pico-8 play session: hold → + tap 🅾

[t = 1 s] hold → ~1s, tap 🅾 ~2×
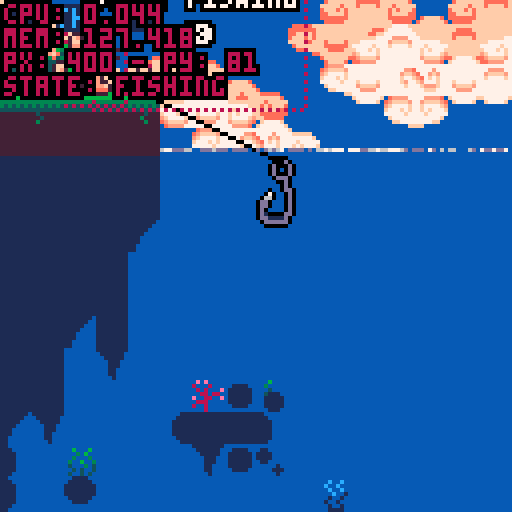
[t = 2 s] hold → ~2s, tap 🅾 ~4×
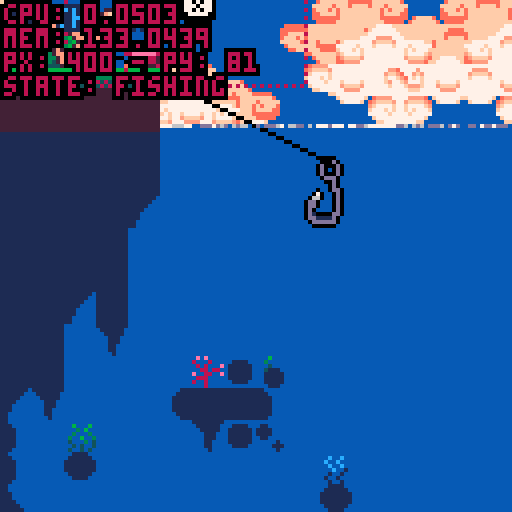
[t = 4 s] hold → ~4s, tap 🅾 ~7×
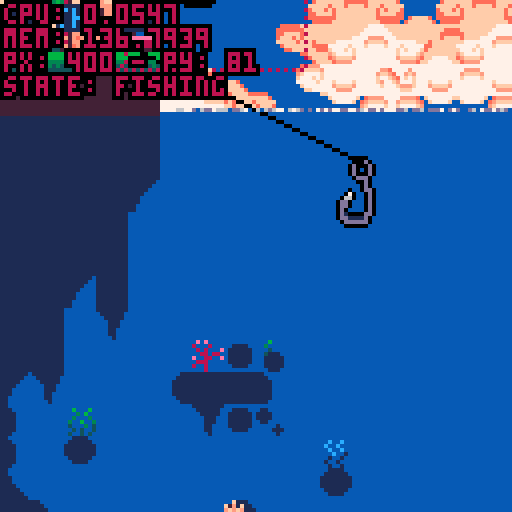
[t = 6 s] hold → ~6s, tap 🅾 ~10×
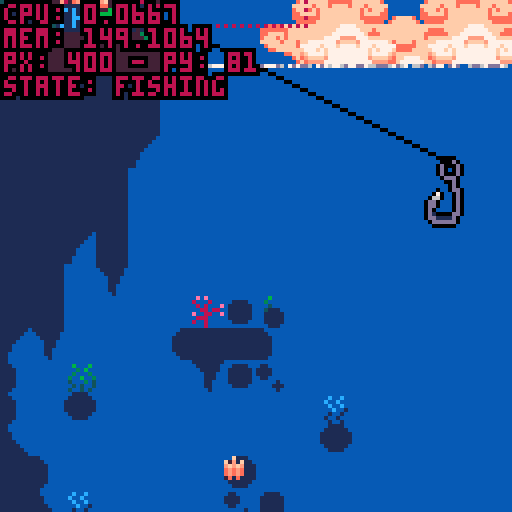

pico-8 cartridge
version 42
__lua__
--fishing game 🐱 
--by alex & kota
-------------------------------

function _init()
 --set color palette
 reset_pal()
 --shortcuts to make it easier
	--to reset pal
	p=pal
	rp=reset_pal

 --create fish arcetypes
 init_fish()
 
 --set up interactalbes
 init_interactables()
 
 --set update/draw
 _upd=update_game
 _drw=draw_game
 
 --debug
	--add show debug menu item
	menuitem(1,"debug on/off",function()show_debug = not show_debug end)
 
 --init game
 init_game()
end


function _update()
 _upd()
 debug[1]="cpu: "..stat(1)
 debug[2]="mem: "..stat(0)
end


function _draw()
 _drw()
end


--== random helpers ==----------

--printing

--prints with a border
function bprint(text,x,y,c,bc)
 for i=x-1,x+1 do
  for j=y-1,y+1 do
   print(text,i,j,bc)
  end
 end
 print(text,x,y,c)
end

--prints with a centered border
--(set x=63 to center on screen)
function bprint_cent(str,x,y,c,bc)
 bprint(str,x-(#str*2),y,c,bc)
end


--sprites

--outlined sprite
function ospr(c, n, x, y, w, h, flip_x, flip_y)
	w = w or 1
	h = h or 1
	flip_x = flip_x or false
	flip_y = flip_y or false
	
	pal({[0]=c,c,c,c,c,c,c,c,c,c,c,c,c,c,c,c}, 0)
	
	spr(n, x-1, y, w, h, flip_x, flip_y)
	spr(n, x+1, y, w, h, flip_x, flip_y)
	spr(n, x, y-1, w, h, flip_x, flip_y)
	spr(n, x, y+1, w, h, flip_x, flip_y)

	pal(0)
	
	spr(n, x, y, w, h, flip_x, flip_y)
end

--outlined special sprite
function osspr(c, sx, sy, sw, sh, dx, dy, dw, dh)
	w = w or 1
	h = h or 1
	flip_x = flip_x or false
	flip_y = flip_y or false
	
	pal({[0]=c,c,c,c,c,c,c,c,c,c,c,c,c,c,c,c}, 0)
	
	sspr(sx,sy,sw,sh,dx-1,dy,dw,dh)
	sspr(sx,sy,sw,sh,dx,dy-1,dw,dh)
	sspr(sx,sy,sw,sh,dx+1,dy,dw,dh)
	sspr(sx,sy,sw,sh,dx,dy+1,dw,dh)
	
	pal(0)
	
	sspr(sx,sy,sw,sh,dx,dy,dw,dh)
end


--prints outlined sprites



--colors

--reset color palette
function reset_pal()
 pal()
 --poke( 0x5f2e, 1 ) --endable hidden colors
 custom_palette = {[0]=0,1,140,12,131,3,139,130,136,14,142,143,15,13,6,7}
 pal( custom_palette, 1 )
end


--== debug stuff ==-------------

--debug
debug={}

show_debug=true
function print_debug()
 for i=1,20 do
  if(debug[i]!=nil) then
   bprint(debug[i],cam.x+1,cam.y+1+(i-1)*6,8,0)
  end
 end
end

function draw_hboxs()
 for i in all(interactables) do
  local hb=i.hbox
  fillp(▒)
  rect(hb.x1,hb.y1,hb.x2,hb.y2,8)
  fillp()
 end
end
-->8
--game / menu


--== game ==--------------------


function init_game()
 --freeze player
 player.state="frozen"
 
 --set pallete
 poke( 0x5f2e, 1 ) --endable hidden colors
 custom_palette = {[0]=0,1,140,12,131,3,139,130,136,14,142,143,15,13,6,7}
	pal( custom_palette, 1 )
end


--== update ==-----------------
function update_game() 
 --update/move player
 update_player()
 
 --update minigame if active
 if(do_minigame)update_minigame()
 
 --update cam
 update_cam()
 
 --update fx
 update_fx()
 
 --debug
 --if(btnp(❎))start_fishing()
end


--== draw ==--------------------
function draw_game()
 cls(2)
 
 --drawbg
 --clouds
 draw_clouds()
 
 --draw water
 draw_water(110) --water y
 
 --draw interior bgs
 rectfill(0,128,383,256,4)
 rectfill(512,128,1080,256,1)
 rectfill(512,232,1080,256,1)
 
 --draw map
 map(0,0,0,0,1000,32)
 
 --water to block map (ghetto)
 rectfill(384,256,512,7000,2)  

 --draw player
 draw_player()
 
 --==fishing==--
 if do_minigame then
  draw_minigame()
 end
 
 
 --== draw foreground details
 draw_fx()
 
 --draw intreactable prompts
 for i in all(interactables) do
  if(col(player,i)) then
   --debug[6]="hit something"
   show_prompt(i)
  end
 end
 		
 
 --draw main menu
 if(show_menu)draw_main_menu()


 --== debug stuff
 
 --fish display [debug]
 --display_fish=rnd(fishes)
 if(btn(⬆️))then
  display_fish=display_fish
  draw_fish_got(display_fish)
 else
  display_fish=rnd(fishes)
 end
 
 if(show_debug)then
  draw_hboxs()
  print_debug()
 end
end 


--== main menu ==---------------
show_menu=false

--displays menu overlay on top
--of game
function draw_main_menu()
 --stop drawing menu if btn
 if(btn(❎)or btn(🅾️)) then 
  show_menu=false
  player.state="walking"
 end

 print("★ this is the main menu ★",10,60,14)
 print("∧press ❎ or 🅾️ to continue∧",4,67,14)
end

function draw_background()
	sspr(32,32,32,32,0,0,128,180)
end

-->8
--fish

--★ todo: shinies

--[[ fish structure
 name, scale, sprt (sprite #)
 , w, h (sprite width/height)
 ,shinycols
]]--

fishes={
} --arcetype table

--add fish to fishes table
function make_fish(name,sprt,w,h,scale,shinycols)
 add(fishes,
  {name=name
  ,sprt=sprt
  ,w=w,h=h
  ,scale=scale
  ,shinycols=shinycols}
 )
end

--fully populates fishes table
--◆this can be optimized for
--tokens if need be
function init_fish()
 --default scale = 2
 --1x1 fish
 make_fish("mOSS sLUG"
  ,135,1,1,2,{{6,3},{5,2},{4,1}})
 make_fish("fish 1"
  ,136,1,1,2)
 make_fish("fish 2"
  ,137,1,1,2)
 make_fish("fish 3"
  ,138,1,1,2)
 make_fish("fish 4"
  ,152,1,1,2)
 make_fish("pINKTAIL"
  ,153,1,1,2,{{8,2},{9,3},{2,8},{3,9}})
 make_fish("sHRIMP"
  ,154,1,1,1)
 make_fish("jUMBO sHRIMP"
  ,154,1,1,3)
 make_fish("fish 7"
  ,155,1,1,2)
 make_fish("fish 8"
  ,136,1,1,2)
  
 --1x2 fish
 make_fish("aXOLITTLE"
  ,168,2,1,2)
 make_fish("fish 10"
  ,184,2,1,2)
  
 --2x2 fish
 make_fish("fish 11"
  ,170,2,2,2)
 make_fish("fish 12"
  ,172,2,2,2)
 make_fish("aMGLERFISH"
  ,174,2,2,2,{{6,15},{5,15},{4,15},{1,14},{7,13},{11,0},{12,15}})
 
 --xl fish
 make_fish("sWORDFISH"
  ,140,4,2,3,{{3,9},{2,8},{1,7}})
 
 
-- make_fish("rainbow trout"
--  ,184,2,1,2)
-- make_fish("betta"
--  ,22,2,1,1)
-- make_fish("bluegill"
--  ,8,1,1,1)  
-- make_fish("goldfish"
--  ,9,1,1,1)
-- make_fish("shad"
--  ,10,1,1,1)
-- make_fish("neon tetra"
--  ,24,1,1,1)
-- make_fish("shrimp"
--  ,25,1,1,1)
-- make_fish("minnow"
--  ,26,1,1,1)
-- make_fish("swordfish"
--  ,11,4,2,1)
end


--== fish display ==------------


function draw_fish_got(fish)
 --get fish h and w
 local h=fish.h*8
 local w=fish.w*8
 local scale=fish.scale
 --upd scale
 --scale=fish.scale+0.5*sin(t()/4)
 
 --set inverse draw mode + fillp
 poke(0x5f34,0x2)
 --draw border circle
 fillp(▒)
 local circ_rad=65
 circfill(cam.x+64,cam.y+64,circ_rad,1 | 0x1800)
 fillp(█)
 
 --draw fish/lines
 local y=40
 y+=5*sin(t()/2)
 draw_flourish_lines(cam.x+63,cam.y+y+14)
 
 --draw fish
	osspr(0, fish.sprt%16*8,flr(fish.sprt/16)*8
  ,w,h
  ,cam.x+63-w*scale/2,cam.y+y-h*scale/2
  ,w*scale,h*scale)

 --shiny (debug)
 set_shiny_pal(fish)
	
 sspr(fish.sprt%16*8,flr(fish.sprt/16)*8
  ,w,h
  ,cam.x+63-w*scale/2,cam.y+y-h*scale/2
  ,w*scale,h*scale)
 
 --complete palette refresh
 rp() 
  
 bprint("holy fucking shit",cam.x+30,cam.y+90,15,1)
 bprint("a fucking fish",cam.x+35,cam.y+97,14,1)
end


--item get lines
function draw_flourish_lines(x,y)
	for i=0,16 do
		local s=sin(time() * 2.1 + i/16)
		local c=cos(time() * 2.1 + i/16)
		local ty=y-14
		local r=20
		line(x+s*r,ty+c*r,x+s*40,ty+c*40,15)
	end
end


--shiny pal
function set_shiny_pal(fish)
 if(fish.shinycols==nil)return
 scols=fish.shinycols
 for i=1,#scols do
  pal(scols[i][1],scols[i][2])
 end
end

function reset_shiny_pal(fish)
	if(fish.shinycols==nil)return
 scols=fish.shinycols
 for i=1,#scols do
  pal(scols[i][2],scols[i][1])
 end
end



-->8
--minigame 


--== hook / tables ==------------------

minigame_state="inactive"
--,inactive,starting,sinking,...
do_minigame=false

hook={
  x=447 --default x
 ,y=90 --default y
 ,xmin=385 ,xmax=449
 ,speed=1
 ,xspeed=2
 ,sprt=47
 ,w=1,h=2
 --states: inactive,starting,active
 ,state="inactive"
 
 --upgrade table
 --[[
  populate when upgrades are 
  purchased from shop
 ]]--
 ,upgrades={
  }
}

function draw_hook()
 local s=hook

 --if state=inactive dont draw
 if(s.state!="inactive")then
  ospr(0,s.sprt,s.x,s.y,s.w,s.h)
 end
 
 --draw fishing line
 line(s.x+5,s.y,player.x+9,player.y+10,0)
end


--== state changing ==----------


--start fishing 
function start_fishing()
 --do initial animation
  --player anim
  --move bobber
 
 --set states
 hook.state="active"
 player.state="fishing"
 minigame_state="starting"
 
 do_minigame=true
end


function update_minigame()
 --update hook
 --sink hook
 hook.y+=hook.speed
 
 --hook x movement
 if(btn(⬅️))then
  hook.x-=hook.xspeed
 end
 if(btn(➡️))then
  hook.x+=hook.xspeed
 end
 
 --clamp hook pos
 if(hook.x<384)hook.x=384
 if(hook.x>504)hook.x=504
end


--== draw minigame ==--


fishing_bgy=128
fishing_bgy2=256
function draw_minigame()
 --draw water bg
 if(cam.y>128)then
  --cam dif
  cd1=cam.y-fishing_bgy
  cd2=cam.y-fishing_bgy2
  if(cd1>=128)then
   fishing_bgy+=2*cd1
  end
  if(cd2>=128)then
   fishing_bgy2+=2*cd2
  end
  
  --bg map tiles
	 map(48,16,384,fishing_bgy,16,16)
	 map(64,0,384,fishing_bgy2,16,16)
 end
 
 --hook
 draw_hook()
 
 --print ui
 bprint("depth: "..hook.y-70,cam.x+2,cam.y+2,3,1)
end
-->8
--player / cam


--== player table ==-------------


--main x limits for player
--[[
 these can change depending on
 special rooms / states
--]]
--main_xl_limit=20
--main_xr_limit=407
main_xl_limit=-1000
main_xr_limit=2000
--interior y player val
int_y=230
default_y=81
frame=0
walkframe=0

player={
  x=400, y=81
 ,default_y=81
 ,speed=1
 ,direct=false
 --player sprites
 ,s0=0
 --player x limits
 ,xl_limit=main_xl_limit
 ,xr_limit=main_xr_limit
 --player hitbox
 ,hbox={x1,y1,x2,y2}
 --states: walking,idle,fishing,frozen (for menus)
 ,state="walking"
 ,tail=3
 ,feetsies=18
}


--== player functions ==--------


--update player
function update_player()
 local s=player
 frame+=1
 
 --sprites for animation
	if(frame%4==0) then
		cat_tail()
		walk_spr()
	end
	
	--default state
	if(s.state=="fishing") then
	 --
	else
	 if(btn(⬅️)or btn(➡️))then
	  s.state="walking"
	 else
	  s.state="idle"
	 end
	end
 
 --== movement ==--
 --if state=walking move
 if(s.state=="walking") then
 
		--sprint if 🅾️
		if(btn(🅾️))then
		 s.speed=2
		else
		 s.speed=1
		end
		
		--move player
		if(btn(⬅️))then
		 s.x-=s.speed
		 s.direct=true
		end
		if(btn(➡️)) then
		 s.x+=s.speed
		 s.direct=false
		end
		
		--clamp pos
		if(s.x<s.xl_limit)then
		 s.x=s.xl_limit
		end
		if(s.x>s.xr_limit)then
		 s.x=s.xr_limit
		end 
		
	end

 
 --== interations ==--
 
 --update hbox
 local hb = s.hbox
 hb.x1=s.x
 hb.x2=s.x+15
 hb.y1=s.y-3
 hb.y2=s.y+18
 
 
 --collisions
 for i in all(interactables) do
  if(col(player,i)) then
   if btnp(❎) then
    i.on_click()
   end
  end
 end
 
 --press ❎ to interact
 if(btnp(❎)) then
  --interact with shit
 end
	
	
	--debug
	debug[3]="px: "..player.x.." - py: "..player.y
 debug[4]="state: "..player.state
end


--draw player
function draw_player()
		local s=player
		cat_animation(s.x,s.y)
 
 --debug draw hbox
 if(show_debug)then
 	fillp(▒)
 	local hb=s.hbox
 	rect(hb.x1,hb.y1,hb.x2,hb.y2,8)
 	fillp()
 end
end


--player teleportation
function tp(x,y,camx,camy)
 --default vals
 xp=x or 400
 yp=y or player.default_y
 camx=camx or cam.x
 camy=camy or cam.y
 --move player
 player.x=xp
 player.y=yp
 --move cam
 cam.x=camx
 cam.y=camy
end

--== cat anim


--cat tail sprite--
function cat_tail()
	if(player.tail < 4) then
		player.tail+=1
	else
		player.tail=2
	end
	return player.tail
end

--cat feet sprite--
function walk_spr()
	if(player.feetsies < 20) then
		player.feetsies +=2
	else
		player.feetsies=18
	end
	return player.feetsies
end

--animation of cat
function cat_animation(x,y)
		local s=player
		
			if(s.state == "idle"
			or s.state == "fishing") then
					spr(s.s0,x,y,2,2,s.direct)
					if (s.direct) then
					spr(s.tail,x+14,y+7,1,1,s.direct)
					else
					spr(s.tail,x-7,y+7,1,1)
					end	

			else if (s.state == "walking") then
					spr(s.feetsies,x,y+8,2,1,s.direct)
					if(s.direct) then
					spr(s.tail,x+12,y+2,1,1,s.direct)
					sspr(0,0,14,9,x,y-1,14,9,s.direct)
					else
					spr(s.tail,x-4,y+2,1,1,s.direct)
					sspr(0,0,14,9,x+3,y-1,14,9,s.direct)
					end
			end
	end
end



--== camera ==-------------------

cam={x=0,y=0}

function update_cam()
 --if minigame
 if(player.state=="fishing")then
  cam.x=384
  cam.y=hook.y-40
  camera(cam.x,cam.y)
  return
 end

 local px=player.x

 --stop camera for static rooms
 if(px>0 and px<128)then
  cam.x=0
 end
 if(px>384)then
  cam.x=384
 end
 
 --scrolling town/interiors
 --town/shop
 if(px>128 and px<384)then
  cam.x=px-59
  if(cam.x<128)cam.x=128
  if(cam.x>256)cam.x=256
 end
 
 --aquarium
 if(px>512 and px<=768)then
  cam.x=px-59
  if(cam.x<512)cam.x=512
  if(cam.x>640)cam.x=640
 end
 
 --home
 if(px>768 and px<1024)then
  cam.x=px-59
  if(cam.x<768)cam.x=768
  if(cam.x>896)cam.x=896
 end
 

 --move camera
 camera(cam.x,cam.y)
end


-->8
--background


--== clouds ==-------------------

bgx=0
bgx2=-30
bgx3=-20
bgx4=-90

cmx=112 cmy=0 --cloud map coords

function draw_clouds()
 --draw static bg
 fillp(▒)
 circfill(cam.x+100,cam.y+155,80,1)
 circfill(cam.x+13,cam.y+155,80,1)
 fillp()

 --update bgx
 bgx-=.6
 if(bgx<-128)bgx=0
 bgx2-=.4
 if(bgx2<-128)bgx2=0
 bgx3-=.3
 if(bgx3<-128)bgx3=0
 bgx4-=.2
 if(bgx4<-128)bgx4=0
 
 --bg clouds
 --single map clouds
 
 --dark bg
 local c=10
 pal({[0]=c,c,c,c,c,c,c,c,c,c,c,c,c,c,12,12},0)
 --palt(14,1)
 --top
 map(cmx,cmy,cam.x+bgx3,cam.y-10,16,6)
 map(cmx,cmy,cam.x+bgx3+128,cam.y-10,32,6)
 --bottom
 map(cmx,cmy+6,cam.x+bgx4,cam.y+78,16,10)
 map(cmx,cmy+6,cam.x+bgx4+128,cam.y+78,32,10)
 --reset pal
 palt(14,0)
 pal(0)
 
 --main
 --top
 map(cmx,cmy,cam.x+bgx,cam.y+0,16,6)
 map(cmx,cmy,cam.x+bgx+128,cam.y+0,32,6)
 --bottom
 map(cmx,cmy+6,cam.x+bgx2,cam.y+68,16,10)
 map(cmx,cmy+6,cam.x+bgx2+128,cam.y+68,32,10)
end

--== fx/particles ==-------------

--== particle system ==--

fxs={} --fx table

--update all fx
function update_fx()
 for fx in all(fxs) do
  --age fxs
  fx.age+=1
  
  --remove timed out fxs
  if(fx.age>fx.life)del(fxs,fx)
  
  --do other udpates
  if(fx.upd!=nil)then
		 fx.upd(fx)
  end
 end
end

--draw all fx
function draw_fx()
 for fx in all(fxs) do
  --if custom draw, do it
  --otherwise color pixel fx.col
  if(fx.draw!=nil)then
   fx.draw(fx)
  else
   pset(fx.x,fx.y,fx.col)
  end
 end
end

--add fx to fx table
---x,y,life,col,upd,drw
function add_fx(x,y,life,col,upd,draw)
 local fx={
   age=0
  ,x=x, y=y
  ,life=life
  ,col=col or 15 --default col=white
  ,upd=upd or nil
  ,draw=draw or nil
 }
 add(fxs,fx)
 return fx
end


--== water ==--

--draw water
function draw_water(wl)--wl=water line
 wl=wl or 80
 rectfill(0,wl,512,1000,2)
 
 --draws top of water at x pnt
 local xpnt=424
 draw_waterline(wl,xpnt)
 draw_waterline(wl,xpnt)
 draw_waterline(wl,xpnt)
 draw_waterline(wl,xpnt)
 draw_waterline(wl,xpnt)
end

--waterline
function draw_waterline(wl,x)
 add_fx(
   rnd(128)+x
  ,wl
  ,rnd(30)+60
  ,13
  ,function(s)
    if(s.age/s.life>.15)s.col=14
    if(s.age/s.life>.25)s.col=15
    if(s.age/s.life>.75)s.col=14
    if(s.age/s.life>.85)s.col=13
   end
  ,nil
 )
end
-->8
--overworld stuff


--== doors / interactables ==---


interactables={}

function add_interactable(
hbx1,hby1,hbx2,hby2
,prompt,on_click,id)
 add(interactables,{
  hbox={x1=hbx1,y1=hby1,x2=hbx2,y2=hby2}
  ,prompt=prompt
  ,on_click=on_click
  ,id=id or "unindentified"
 })
end


function show_prompt(i) --i=interactabble
 --main prompt
 --print prompt at top of hbox
 xp=i.hbox.x1+((i.hbox.x2-i.hbox.x1)/2)
 yp=i.hbox.y1
 
 --aquarium case
 if(i.id=="aquarium exit")then
  xp+=10
 end
 
 bprint_cent(i.prompt,xp,yp,15,0)
 --show little ❎ button
 show_❎(xp-1,yp+9)
end

function show_❎(x,y)
 bprint_cent("❎",x,y,0,0)
 bprint_cent("❎",x,y-sin(t()),15,0)
end


--== filling interact table ==---


function init_interactables()
 --overworld doors
 add_interactable(288,55,328,100
  ,"eNTER hOME"
  ,function() 
    tp(528,int_y-20,512,128)
   end
  ,"home door")
 add_interactable(184,55,224,100
  ,"eNTER sHOP"
  ,function()
    tp(144,int_y-20,128,128)
   end
  ,"shop door")
 add_interactable(38,55,88,100
  ,"eNTER aQUARIUM"
  ,function() 
    tp(784,int_y-20,768,128)
   end
  ,"aquarium door")
  
 --interior exits
 add_interactable(128,203,168,256
  ,"eXIT sHOP"
  ,function()
    tp(198,default_y,128,0)
   end
  ,"shop exit")
 add_interactable(512,203,552,256
  ,"eXIT hOME"
  ,function()
    tp(302,default_y,128,0)
   end
  ,"home exit")
 add_interactable(768,203,808,256
  ,"eXIT aQUARIUM"
  ,function()
    tp(61,default_y,0,0)
   end
  ,"aquarium exit")
  
 --fishing
 add_interactable(407,70,460,100
  ,"sTART fISHING"
  ,function()start_fishing()end
  ,"fishing zone")
end


--== collision ==-----------------


function col(a,b)
 --check if hb
 --if(a.hb==nil)debug[8]=a.id..":invalid hb"
 --if(b.hb==nil)debug[8]=b.id..":invalid hb"
 ahb=a.hbox
 bhb=b.hbox

 if(
  ((ahb.x1>=bhb.x1 and ahb.x1<=bhb.x2)
  or (ahb.x2>=bhb.x1 and ahb.x2<=bhb.x2))
 and 
  ((ahb.y1>=bhb.y1 and ahb.y1<=bhb.y2)
  or (ahb.y2>=bhb.y1 and ahb.y2<=bhb.y2))
  ) then 
   return true
 end

 return false
end
__gfx__
0077000000770000000077000000770000000770000000000b00000000000000eeeeeeee000000000eeeeeeeeeeeeee0066065000050500089230000bbbbbbbb
07cb700007bc70000007cc700007cc7000007cc7000000000b00000000c09000ecb5bc5d09f0f9000e333333333333d0005550000005000089235660b452377b
07ccb7777bcc70000007cb700007cb7000007cb7000000000b00000000998000ebbbbb5d089f98000e336333333353d00404040000ddd00088225550b452377b
07bbbbbbbbbb700000007b700007b7000007bb70000000000bcccc0000888000eb7b7b5d089998000e365533333544d0004440007777777777777777b452377b
77bbb7bbb7bb770000007bb70007b7000007b700000000000aaaaa0000040000e5bcb55d008980000e3373333b3373d007aaa7007accccc77ccccca7b442277b
07bbb7bbb7bb7000000007b70007bb770007bb77000000000700070006040600e4aaa44d500800500e337333313373d007baa7007abbbbb77bbbbba7baaaaaab
77bbbbbcbbbb7700000007bb000077bb000077bb000000000700070000545000dddddddd450605400e665666656656d007bbb7007abbbbb77bbbbba7bde7777b
007bbbbbbbb7000000000077000000770000007700000000070007000077700000000000045654000eddddddddddddd0007770007abbffb77bffbba7bde7777b
0007aaaaaa7000000000777bbbbb70000000777bbbbb7000000000b0000000000000000000040000cccccccccccccccc000006507abbccb77bccbba7bde9998b
007bbbbbbb7000000007cccbbbbbb7000007cccbbbbb7000000000b000000000000fffd001233300bbbbbbbbbbbbbbbb060050057abbbbb77bbbbba7bdd8888b
07bbabbbb70000000007bbbaaaabab700007bbbaaabb7000000000b009999999999fffd001233300bbbbbbbbbbbbbbbb005006057abbbbb77bbbbba7baaaaaab
07babbbbb7000000007b7ba7777a7ab70007bba777ab700000ccccb009999999999dddd0012333007777777777777777005000047abbbbb77bbbbba7b567777b
07bbb77bb770000007ba7b7007a707a70007ba707a7a700000aaaaa00888888888888880012233000aa0000000000aa0050060407abbbbb77bbbbba7b567777b
07ab7bc7bbc7000007a77a7007a70070007ba7007a7ab700007000700770000000000770012233000ab0000000000ab0005454007aaaaaa77aaaaaa7b567777b
07aaaaa7aaa7000000707aa707aa7000007a7a70077ab700007000700a70000000000a70011222000ab0000000000ab00baaaab07777777777777777b557777b
007777707770000000000777007770000007777000077000007000700a70000000000a70011111000ab0000000000ab00077770000aaa000000aaa00baaaaaab
3ffffffffffffffffffffff3bbbbbbbb003333000000003200000065000000980cccccccccccccc000dffd0000000000000e000000000300cccccccc0000ddd0
231111111111111111111132bbbbbbbb03200230000003200000065000000980cbbbbbbbbbbbbba700dfed0000ddd00000ded00000123000bbbbbbbb000d000d
213333333333333333333312bbbbbbbb32000023000032000000650000009800cbbbbbbbbbbbbba700dfed000fdedf0000d0d0000b222000bbbbbbbb000d000d
213333333333333333333312aaaaaaaa30000003000320000006500000098000cbbbbbbbbbbbbba700dffd00defffed000ded0000045600077777777000d000d
2133f3333333333333333312aaaaaaaa30000003002100000054000000870000cbbbbbbbbbbbbba700defd007deeed70000e000000445600000000000000ddd0
213f333333333333333333127777777730000003021000000540000008700000cbbbbbbbbbbbbba700defd007fdddf7000ded0000044560000000000000000d0
213f33333333333333333312777777772000000221e0000054e0000087e00000caaaaaaaaaaaaaa700defd007e7f7e7000d0d0000004456000000000000000d0
213f333333333333333333127777777720000002100000004000000070000000077777777777777000dffd007e7e7e7000ded0000000b00600000000000000dd
213f33333333333333333312bcccccca2222222200000000030206050000000000effe00213f3333eeeeeeeeeeeeeeee000e00000cccccc03333331200f0000d
213f33333333333333333312cabbbb7c20000002009880000030005000998800099ee890213f3333effffffeeffffffe00e0e00007bbbb70333333120ee0000d
213f33333333333333333312cbabb7ac300000030fffff007221f54700700700f870078f213f3333ef7ff7feeffffffe0e000e00007aac0033333312dd00000d
2133f3333333333333333312cbba7aac30000003fffffed07721d47707000070fe0000ef213f3333ef7777edef7ff7ede00600e0007aa60033333312dd00000d
213333333333333333333312cbb7baac300000039ffeed807c7777a789999998d970078d213f3333efeeeeedefffffede05460e0007a5c0033333312d000000d
213333333333333333333312cb7aabac3000000389ddd8707b7ba7a798888887088dd890213f3333deeeeeeddeeeeeedabbbba70007a4c0033333312d10000dd
232222222222222222222232c7aaaabcabbbbbba088887007b7ba7a79888888700deed00213f3333dddddddddddddddd0aaaa700007aa40033333312dd1111d0
311111111111111111111113accccccbaaaaaaaa007770007b7ba7a78777777800000000213f3333077007700770077000777000007a4c00333333120dddddd0
66666666666666666666666677777777788879887777777700000033333333333333333333000000122333331100000000000000cffffffcffffffffffffffff
666666666666666666666666777777777888778878888888000002222222222222222222222000001122222211000000000000000cffffc0fffffbbaffffbfff
5555555555555555555555557777777778888888788888880000222111111111111111111222000071111111111000000000000000000000ffffbccbaffbcbff
54545454545454545454545477777777788888887888888800032211111111111111111111223000a7111111111000000000000000000000ffffcffcbafcfcff
4444444444444444444444447777777778888888788888880032211177777777777777771112230077777777111100000000000000000000ffffcbffcbfffcff
7777777774777777777747777777777778888888788888883322117bbb7bbba7bbbba7bb771122337aaa7aaa111110000000000000000000fffffcfffcbbbcff
777777777747777777757777777777777888888878888888222117a7aa7aaaa7aaaaa7aa7a7112227bbb7bbb111111000cffffc000000000ffffffffffcccfff
77777777757777777777577777777777788888887888888811117ba777777777777777777aa711117777777711111110cffffffc00000000ffffffffffffffff
0000000000000000000000007777777777777777bb7acba7007acba7baaaa7bb777777777aba70003333322111111110000000ccffffffffc000000033333333
0090900000c0c00000007a007777777777777777777acba7007acba7777777777ff7ffa77aba7000222222111111110000ccccfffffffffffccccc0033333333
0089900000acc000bbbb7abb77edd77777777777bb7acba7007acba7ba7bbbbb7cf7cfa77aba700011111117111110000cffffffffffffffffffffc033333333
0088900000aac00077777a7777ddd7777ed77777aa7acba7007acba7aa7bbbaa7cc7cca77aba70001111117a11110000fffffcffffffffffffcfffff33333333
050500000505000000007a0077ddd7777dd77777777acba7007acba777777777777777777aba70007777777711100000cfffcfcffcffffcffcfcfffc33333333
0045400000454000bbbb7abb7777777777777777bb7acba7007acba7bbbba7bb7ff7ffa77aba7000aa7aaaa711100000bcffffcffbccccbffcffffcb33333333
000400000004000077777a7777777ed777777777aa7acba7007acba7bbaaa7bb7cf7cfa77aba7000bb7bbbb711000000abccccbfffbbbbfffbccccba33333333
00040000000400000000770077777dd777777777777acba7007acba7777777777aa7aaa77aba700077777777110000000abbbbffffffffffffbbbba033333333
00000000000000000000000009090000b878a7bb7aba7ba7007acba7bbbaa7bbbbbaa7bb7aba700000777700111111110abbbbffffffffffffbbbba000000000
00000000066666600000000080008000778877777aba7777007a54a777777777777777777aba7000ab7cc7ba01111110abccccbfffbbbbfffbccccba00000000
00000000656656660000000008080009b778bbbb7aba7bbb0075cb47b67bbbbbba7bb5b47a6a70007abbbba700111110bcffffcffbccccbffcffffcb00000000
00000006665565656000000000880880454b6baa7aba7aaa0075cba4aa5b5baaaa7bbb5a7ab5700077aaaa7700011100cfffcfcffcffffcffcfcfffc00000000
00000065656656566600000090088009744477777aba7777007a6ba474777577775777747aba40007c7777a700011100fffffcffffffffffffcfffff00000000
0000006656555b656500000008880000de4ee7bb7aba7bb7005acba44bbb574bb4bba7bb7ab470007b7ba7a7000110000cffffffffffffffffffffc000000000
000005654555bca456500000800800007ddd77bb7aba7aa70074b5a4b4a4a4b5bb4aa7bb7a4a70007b7ba7a70001100000ccffffffffffffffffcc0000000000
0000065554455a454560000000080000777777777aba7777004a4a4747474747747777774ab470007b7ba7a700001000000000ccffffffffcc00000000000000
0006565544444444565660000011110000060000000000000000000000c111000000000000000000000000007777777700000111111111111100000088000088
056565b5454444545565665001111110005000000030030000600060c7b1c1100011110001100000000110007bcccbb700001111111111111110000080000008
54545bca545445455656556511111111000400000300300000050600bcbcb1110111111011110000001111007aaaaaa700011111111111111111000000000000
454545a5654444556b45645411111111004111000030030000500050ababa1110111111011110000001111007777777700011111111111111111000000000000
5444545555555555bca4444511111111001111100003001005006005ababa1110111111001100000000110000000000000011111111111111111000000000000
44444545454555454a444444011111100011111000100100040005047a1a11110111111000000100000000000000000000011111111111111111000000000000
44444444545454544444444400111100001111100100100000404004011111100011110000001110000000000000000000001111111111111111000080000008
04444444444444444444444000000000000111000010010004004040001111000000000000000100000000000000000000000111111111111110000088000088
000000000000000000000000000000000000000000000000000bc0006060000000eee00000060600000c00c00000000000000000000000000000000000000000
0000000000000000000000000000000000000000000000000cb7ba00505000000eedde000065600000b0000c40000000000000000000003f1000000000000000
000000000000000000000000000000000000000000000000000bba0c05656500ed7dd40e044440000bbb000b0445600000000000000033210000000000000000
0000000000000000000000000000000000000000000000000000bba06656565044de441041555406b7bbb0ba4155550600000000000322100000000000000000
00000000000000000000000000000000000000000000000000c0cba05056565601444101cbbbb450abbbaba0fffeedf000000000003221200000000000000000
0000000000000000000000000000000000000000000000000b00cba044141414001110000aaa40040aaa0ab00dddd00d000000000f32121100000000000033ff
0000000000000000000000000000000000000000000000000b0cba0b01717170000e00000005000000b000ab000e000000000000f221212110000003000f2220
00000000000000000000000000000000000000000000000000baa000000000000000f00000006000000c000a0000f00000000000333322222200002000322200
0000000000000000000000000000000000000000000000000000000000b0b0b000000000000000000cccbc000000f00000000003222223333311112033222100
000000000000000000000000000000000000000000000000000000000acccc0c0000000000000000c7bbabc0000c000000003332232233333333333322211000
00000000000000000000000000000000000000000000000000000000cbccccc0000ff000000ef0000aaa0abc00c7c000332222f7232233333333322311100000
000000000000000000000000000000000000000000000000000000000bb7c7ba0ffeef0f0ff33f090b0b00bb07c7b70c00011177322223333222221122210000
00000000000000000000000000000000000000000000000000000000abbb7bb0e7eddeede722229800c0c0cbc7b7b7b000000011111122222211112011221000
0000000000000000000000000000000000000000000000000000000007abba700dd777d00ddd7780000000ca07b7a70a00000000022211111120002000112000
00000000000000000000000000000000000000000000000000000000c007a00a000e000d000e00080c000cba00ab700000000000003220000020000300001230
0000000000000000000000000000000000000000000000000000000000a00a000000f0000000f00000bbbaa0000a00000000000000033f000003000000000000
00000ee0000000000009999000000000000000000000000000ffdd00000000000000009000000000000000005544000000000000000000000000000000000000
0000e90000000000098888889000000900000000000000fffeed00000000000f00009800090000000000005564000000000000cc000000000007700000000000
000e9800000000009870000089000998000ee00000000feeedd0000000000ffe099980098000ccc0000005664000000000000cbba00000000070070000000000
00e9889000000000800088890799870000edde000000feddd7000000000ffde099f79988000c999800005556640005500000cbbba00000000700007000000000
099877800009999080097077888870890eddde000fffeddd7700000000fddd0099779999999999870005666555505665000aaaaaaaa00000cc00065550000000
977999999098888970970000000778000edd70fffeeeddddd77ff0000eddd700899998889887888705565566666566400abbddbbddba0aa0fc00654445000066
799888888988888877800000988887900ed7efeddddddddddddddff0eddd700008878777877077705665f75666646400abf7bddbbddbadda0006545444550545
9888888888d7777870000009870007890e7ffdddddddddddddddddddddd7000000000890089000004565775665546400ab77bddbbddbddda00654f1444444450
7dd888888d7deed7000998877000007800fedddddddddddeeeeeeeeeeee7000000000056560000000446556656446640aaaaa77aa77a77770044511444114150
877dddddd7def7ed77887000000000000feddd777dddddeefffe77e007eef00000044444456000000004555554004664077a77aa77a707700004455411140415
9887777770de77ed00000000000000000fddd700077ddeef0007dd00007ef0006445555554440046000044454000044000077777777000000600041111400044
09888880000deed778009900000000000fdeed700007ddee00007de00007ef00057f9999ccc564600000046400000000000007aa700000000055411114050000
0098889000007770078888900009989900e7fe7000007ddde000007f00007ee000558888999c4850000000560000000000000077000000000000544440000000
0009980000000000000077899988887000e77e700000077ddef000000000077e654bbbbbccc40495000000046000000000000000000000000000005110000000
0000e900000000000000007887000700000ee700000000077ddf0000000000000000450004500044000000000000000000000000000000000000000551000000
00000ee0000000000000000000000000000000000000000000000000000000000000046000600000000000000000000000000000000000000000000000000000
__gff__
0000000000000000000000000000000000000000000000000000000000000000000000000000000000000000000000000000000000000000000000000000000000000000000000000000000000000000808080000000000000000000000000000000000000000000000000000000000000000000000000000000000000000001
0000000000000000000000000000000000000000000000000000000000000000000000000000000000000000000000000000000000000000000000000000000000000000000000000000000000000000000000000000000000000000000000000000000000000000000000000000000000000000000000000000000000000000
__map__
000046490000000000000000000000000000000000000000000000000000000000000000000000000000000000000000000000000000000000000000000000007d7e000000000000000000000000000045454545454545454545454545454545454545454545454545454545454545450000004c00000000000000000000004c
000065550000000000000000000000000000000000000000000000000000000000000000000000000000000000000000000000000000000000000000000000007d4b760000000000000000000000000045454545454545454545454545454545454545454545454545454545454545455e4c5c6d5e4c00000000000000005c6d
0000654a4900000000000000000000000000000000000000000000000000000000000000000000000000000000000000000000000000000000000000000000007d7d7d7e00000000000000000000000045454545454545454545454545454545454545454545454545454545454545454f5d6d5d4e4f5e00004c0000006c5d4e
000065676900000000000000000000000000000000000000000000000000000000000000000000000000000000000000000000000000000000000000000000007d7d5b6f00000000000000000000000045454545454545454545454545454545454545454545454545454545454545456e4d4d6c5d5e4d005c5d5e4c00004d6c
004647484749000000000000000000000000000000000000000000000000000000000046474749000000000000000000000000000000000000000000000000007d7d0000007a630000000000000000004545454545454545454545454545454545454545454545454545454545454545000000004d4d0000006c4e4f5e000000
006657575759464749000000000000000000000000000000000000000000000000000056575859000000000000000000000000000000000000000000000000007d7d0000007c7d7e00000000000000004545454545454545454545454545454545454545454545454545454545454545000000000000000000004d4d00000000
005657585769655855000000000000000000000000004649000000000000000000000056675759000000000000000000000000000000000000000000000000007d7d000074006b000000000000000000454545454545454545454545454545454545454545454545454545454545454500000000000000000000000000000000
00566858574a656455000000000000000000000000464748474946484900000000004647485a69000000000000000000000000000000000000000000000000007d5b0000000000000000000000000000454545454545454545454545454545454545454545454545454545454545454500000000000000004c00000000000000
0056574757644a484749000000000000000000000056575868655567690000000000565768574a474848490000000000000000000000000000000000000000007d6f00760000000077007500000000004545454545454545454545454545454545454545454545454545454545454545000000000000005c6d5e4c4c00000000
006657685765575757590000000000000000000000565747574a47484849000000005657585757575768590000000000000000000000000000000000000000007d4b007300000000007c7d7e00000000454545454545454545454545454545454545454545454545454545454545454500000000005c5e5c5d6d4e4f5e000000
005657575765685845590000006061620000000000565758574557585759606162005657585745575857590000000000606162000000000000000000000000007d7d00007879000000000000000000004545454545454545454545454545454545454545454545454545454545454545000000005c5d6e006c5d6e4d00000000
526668646765646744690050527071725260625051666847674464486769707172526667485744644867690050606162707172003700000000000000000000007d5b0000000000000000000000000000454545454545454545454545454545454545454545454545454545454545454500000000004d0000004d000000000000
414040414242424042414040414040404140404042404040404041424040404140424040404140404140404040404240404140404200000000000000000000007d4b7600000000000000000000000000454545454545454545454545454545454545454545454545454545454545454500000000000000000000000000000000
434343434343434343435443434343434343434343435443434343434343434343434343434343434354434343434343434343434300000000000000000000007d7d7d7e000000000074000063000000454545454545454545454545454545454545454545454545454545454545454500000000000000000000000000000000
4343434343434343434343434343435343434343434343434343434354434343434343434343434343434343544343437d7d7d7d7d00000000000000000000007d7d7d4b0000000000007c7d7d7e0000454545454545454545454545454545454545454545454545454545454545454500000000000000000000000000000000
4343534343434343434343544343434343434343434343435343434343434343434343434343435443434343434343547d7d7d7d7d00000000000000000000007d7d7d7d7e0000000000006b00007700454545454545454545454545454545454545454545454545454545454545454500000000000000000000000000000000
4545454545454545454545454545454543434343434343434343434343434343434343434343434343434343434343437d7d7d7d5b000000000000000000000043434343434343434343434343434343434343434343434343434343434343435557575757576857575757576757575757575757685757575757576857575765
4545454545454545454545454545454543434343434343434343434343434343434343434343434343434343434343437d7d7d7d00000000000000000000000043434343434343434343434343434343434343434343434343434343434343435500002c00000000000000000000000000000000001c00000000000000000065
4545454545454545454545454545454543434343434343434343434343434343434343434343434343434343434343437d7d7d7d00000000000000000000000043434343434343434343434343434343434343434343434343434343434343435500003c00202121212200002021212200202121220f00202121212121220065
4545454545454545454545454545454543434343434343434343434343434343434343434343434343434343434343437d7d5b7d00000000000000000000000043434343434343434343434343434343434343434343434343434343434343435500000000395f5f5f3e000d3031313200303131321f00395f5f5f5f5f3e1c65
4545454545454545454545454545454543434343434343434343434343434343434343434343434343434343434343437d7d006b000000000000000000000000434343434343434343434343434343434343434343434343434343434343434355000c0f003031313132000f2e2e2e2e002e2e2e2e2e00395f5f5f5f5f3e0f65
4545454545454545454545454545454557685757575767575757575768576757575757576867576857575768576757577d7d0000000063787400000000000000575757575757575757575757575768575757685757675757685757576857675755007b7b0056484848590c0f2021212121212121220000303131313131321f65
4545454545454545454545454545454555332c2c00000000000000002a002c2c655500002c00000000333300002c00575b6b0000007c7d7d7e0000000000000055070000000000002c2a000000000000001c560000000000000000000000006555000000007b7b7b7b7b0f1f395f5f5f5f5f5f5f3e00007b7b7b7b7b7b7b7b65
4545454545454545454545454545454555002c3300000000008d008f2a00332c655500003c000000002e2e00002c00577e00760000006b787900000000000000550f00090f0000002c2a000000000000000f56000f1c00000000000000001c65550038000020212121221f1f395f5f5f5f5f5f5f3e0000202121212121220065
4545454545454545454545454545454555003c00002829009c9d9e9f2a00003c655500000024000000002424003c00577e007300000000000000750000000000551f002e2e0000003c2a000000240024001f66002e2e00240000002424000f655500000c0f395f5f5f3e7b2c395f5f5f5f5f5f5f3e1c00395f5f5f5f5f3e0065
454545454545454545454545454545457b00000000000000000000002a0038007b7b0009003400282900343400000c574b0000000000000000007300000000002e2e000000081c00002a000000340034002e2e00000000340000003434001f657b00000f1f3031313132003c3031313131313131320f00395f5f5f5f5f3e0065
454545454545454545454545454545450000002d00252627003536002a2b98001c0000330c000000000000000d0f0f577d7e000000000077000000000000000000000d0e000f0f00002a2b0000000700000000000a0b00000d0e000000070f650000001f0f56474748591c005647484847474848591f00303131313131320d65
454545454545454545454545454545450036003d001a2e1b003333363a3b3b00333600333333001a1b000033331f1f677d4b750000000079780000000000000000001d1e000f1f003b3a3b00061a2e1b160000001a1b16001d1e0017180f1f650000000f0f1a2e2e2e2e1b001a2e2e1a2e1b2e2e1b0f001a2e1a2e1b2e1b0f65
4545454545454545454545454545454523232323232323232323232323232323232323232323232323232323232323237d7d7d7e00000000000000000000000023232323232323232323232323232323232323232323232323232323232323232323232323232323232323232323232323232323232323232323232323232323
4545454545454545454545454545454543434343434343434343434343434343434343434343434343434343434343437d7d5b0000006300000000000000000043434343434343434343434343434343434343434343434343434343434343434343434343434343434343434343434343434343434343434343434343434343
4545454545454545454545454545454543434343434343434343434343434343434343434343434343434343434343437d7d4b7600747300000000000000000043434343434343434343434343434343434343434343434343434343434343434343434343434343434343434343434343434343434343434343434343434343
4545454545454545454545454545454543434343434343434343434343434343434343434343434343434343434343437d7d7d7d7e000000000000000000000043434343434343434343434343434343434343434343434343434343434343434343434343434343434343434343434343434343434343434343434343434343
